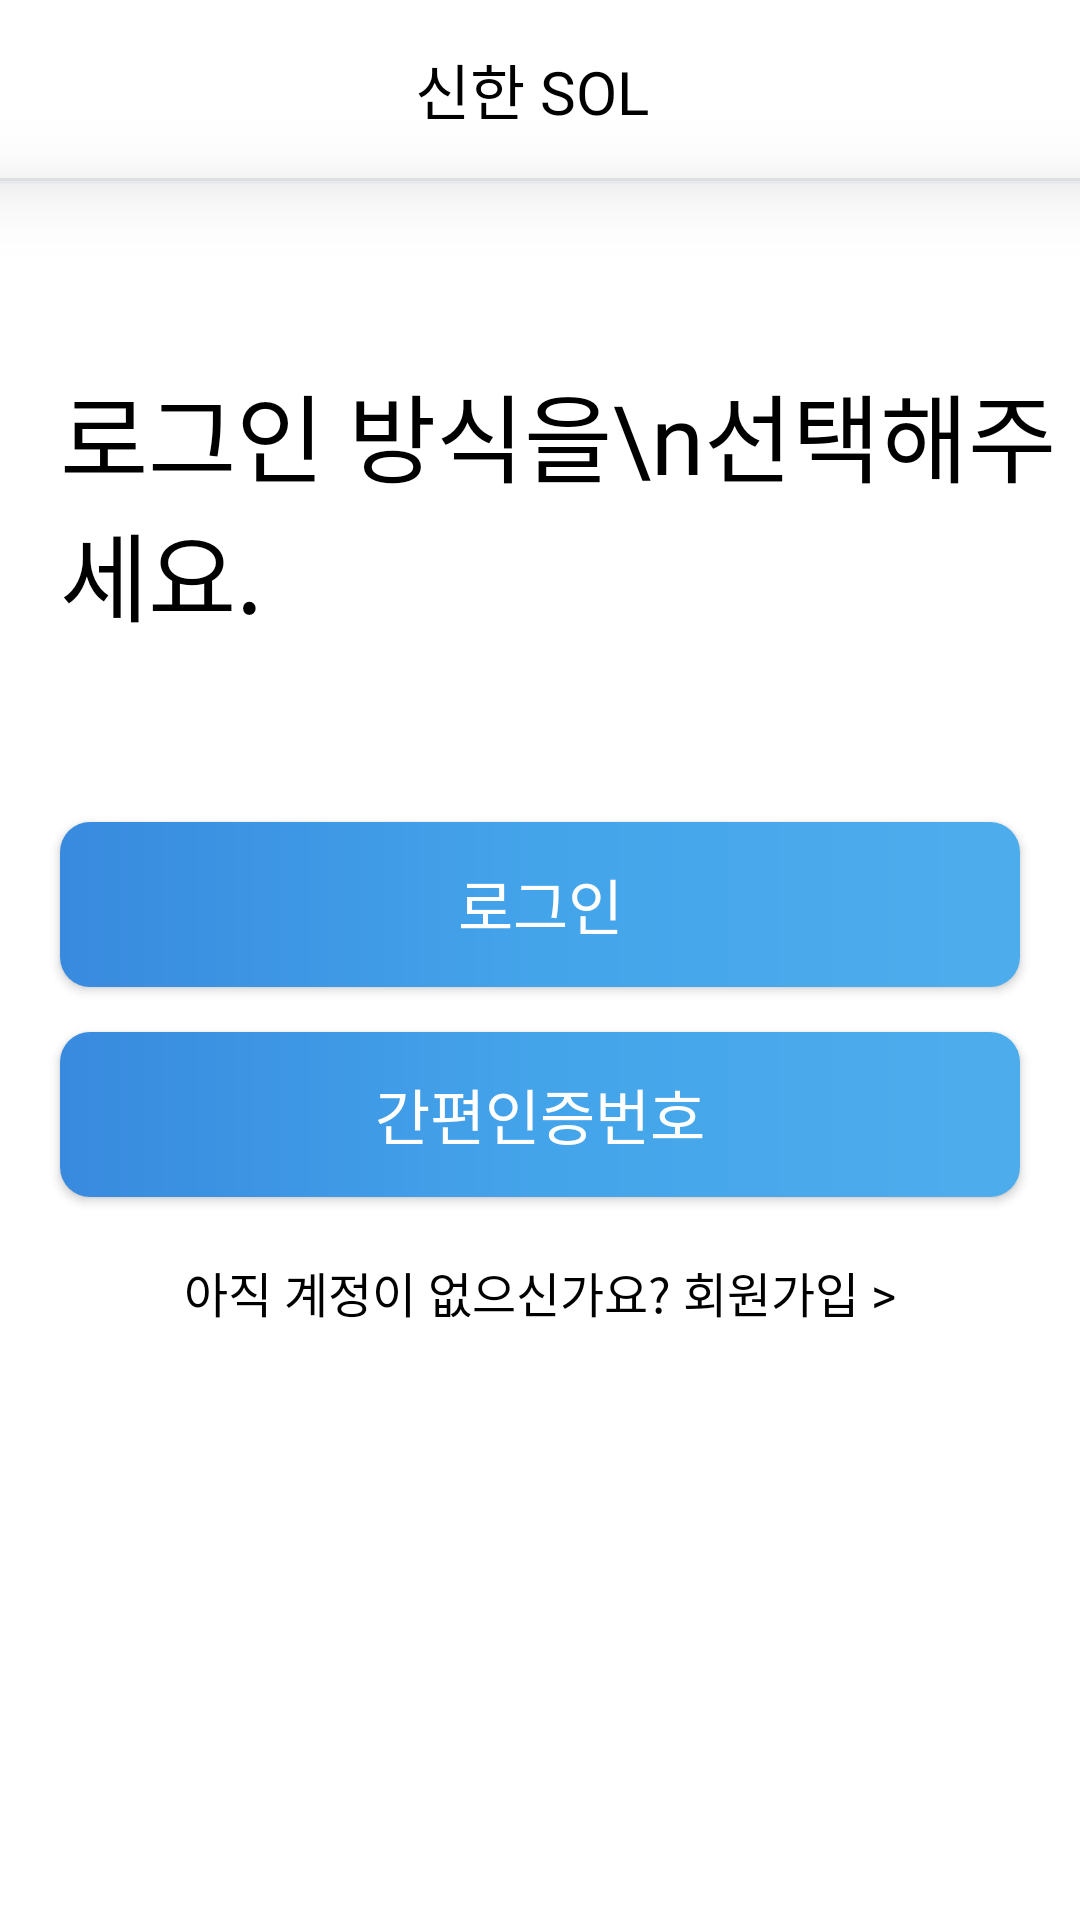

Layout XML and referenced resources for this Android screen:
<!-- AndroidManifest.xml: application theme Theme.Shinhan_SOL -->
<!-- res/layout/activity_select_login.xml -->
<?xml version="1.0" encoding="utf-8"?>
<LinearLayout xmlns:android="http://schemas.android.com/apk/res/android"
    xmlns:app="http://schemas.android.com/apk/res-auto"
    xmlns:tools="http://schemas.android.com/tools"
    android:layout_width="match_parent"
    android:layout_height="match_parent"
    android:orientation="vertical"
    tools:context=".activity.SelectLoginActivity">

    <LinearLayout
        android:layout_width="match_parent"
        android:layout_height="wrap_content"
        android:padding="15dp"
        android:orientation="vertical">

        <TextView
            android:layout_width="wrap_content"
            android:layout_height="wrap_content"
            android:layout_gravity="center"
            android:fontFamily="@font/nexon_lv1_gothic_bold"
            android:text="신한 SOL "
            android:textColor="#000000"
            android:textSize="20dp" />

    </LinearLayout>

    <View
        android:layout_width="match_parent"
        android:layout_height="1dp"
        android:background="#E8EAED" />

    <View
        android:layout_width="match_parent"
        android:layout_height="1dp"
        android:background="#E8EAED"
        android:elevation="15dp"
        android:outlineSpotShadowColor="#494949" />

    <TextView
        android:id="@+id/text_effect"
        android:layout_width="wrap_content"
        android:layout_height="wrap_content"
        android:layout_marginLeft="20dp"
        android:layout_marginTop="60dp"
        android:fontFamily="@font/nexon_lv1_gothic_bold"
        android:text="로그인 방식을\n선택해주세요."
        android:textColor="#000000"
        android:textSize="32dp" />

    <androidx.appcompat.widget.AppCompatButton
        android:id="@+id/btn_login"
        android:layout_width="match_parent"
        android:layout_height="55dp"
        android:layout_gravity="center"
        android:layout_marginTop="60dp"
        android:layout_marginLeft="20dp"
        android:layout_marginRight="20dp"
        android:background="@drawable/login_round_box"
        android:fontFamily="@font/nexon_lv1_gothic_bold"
        android:text="로그인"
        android:textColor="#ffffff"
        android:textSize="20dp" />

    <androidx.appcompat.widget.AppCompatButton
        android:id="@+id/btn_OTID"
        android:layout_width="match_parent"
        android:layout_height="55dp"
        android:layout_gravity="center"
        android:layout_marginTop="15dp"
        android:layout_marginLeft="20dp"
        android:layout_marginRight="20dp"
        android:background="@drawable/login_round_box"
        android:fontFamily="@font/nexon_lv1_gothic_bold"
        android:text="간편인증번호"
        android:textColor="#ffffff"
        android:textSize="20dp" />

    <TextView
        android:id="@+id/text_signup"
        android:layout_width="wrap_content"
        android:layout_height="wrap_content"
        android:layout_gravity="center"
        android:layout_marginTop="20dp"
        android:text="아직 계정이 없으신가요? 회원가입 >"
        android:textColor="#000000"
        android:textSize="16dp" />

</LinearLayout>
<!-- resources referenced by this layout -->
<resources>
  <!-- drawable login_round_box (drawable) -->
  <?xml version="1.0" encoding="utf-8"?>
  <shape
      xmlns:android="http://schemas.android.com/apk/res/android"
      android:shape="rectangle" >
  
      <gradient
          android:startColor="#388ADE"
          android:centerColor="#44A4EA"
          android:endColor="#4DADEC"
          android:angle="0"/>
  
      <corners android:radius="10dp"/>
  </shape>
  <style name="Theme.Shinhan_SOL" parent="Theme.MaterialComponents.DayNight.DarkActionBar">
          
          <item name="colorPrimary">@color/purple_500</item>
          <item name="colorPrimaryVariant">@color/purple_700</item>
          <item name="colorOnPrimary">@color/white</item>
          
          <item name="colorSecondary">@color/teal_200</item>
          <item name="colorSecondaryVariant">@color/teal_700</item>
          <item name="colorOnSecondary">@color/black</item>
          
          <item name="android:statusBarColor" tools:targetApi="l">?attr/colorPrimaryVariant</item>
          
          <item name="windowNoTitle">true</item>
      </style>
  <!-- not gathered from this repository: default colours our renderer supplied (Android Studio template values) -->
  <color name="purple_500">#FF6200EE</color>
  <color name="purple_700">#FF3700B3</color>
  <color name="teal_200">#FF03DAC5</color>
  <color name="teal_700">#FF018786</color>
  <color name="black">#FF000000</color>
  <color name="white">#FFFFFFFF</color>
</resources>
